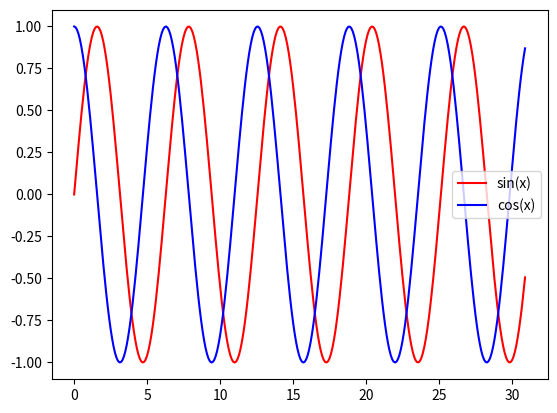

Here is the Python script that generated this plot:
import math
import matplotlib.pyplot as mpl
import numpy as np

x = np.arange(0, 31, 0.1)
y1 = [math.sin(i) for i in x]
y2 = [math.cos(i) for i in x]

mpl.plot(x, y1, 'r-', label='sin(x)')
mpl.plot(x, y2, 'b-', label='cos(x)')
mpl.legend()
mpl.show()